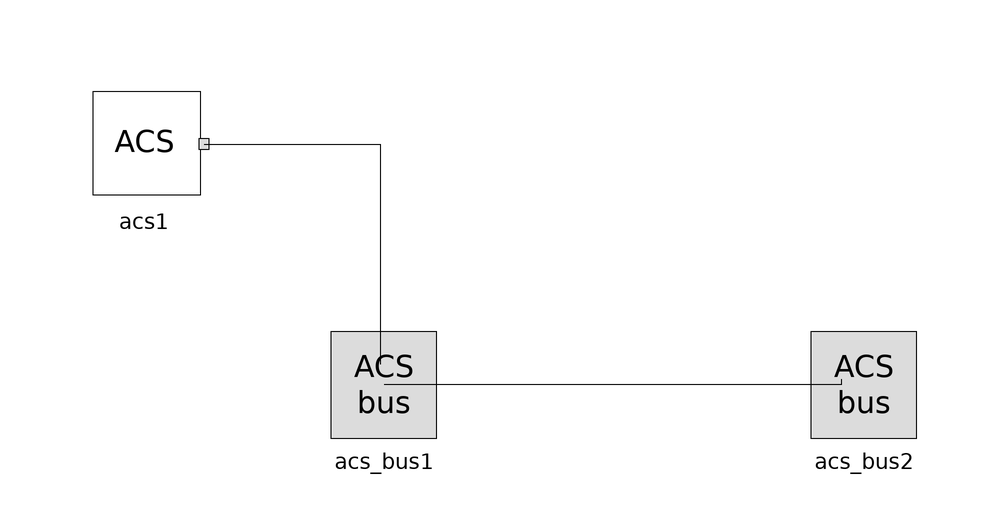

Above is the diagram view of the following Modelica model: its components placed by their Placement annotations and its connect equations drawn as lines.

model busexample
				satcomponents.AOCS.ctrl.ACS_bus acs_bus1 annotation(Placement(
					visible=true,
					transformation(
						origin={-40,0},
						extent={{-10,-10},{10,10}},
						rotation=0),
					iconTransformation(
						origin={-40,0},
						extent={{-10,-10},{10,10}},
						rotation=0)));
				satcomponents.AOCS.ctrl.ACS_bus acs_bus2 annotation(Placement(
					visible=true,
					transformation(
						origin={40,0},
						extent={{-10,-10},{10,10}},
						rotation=0),
					iconTransformation(
						origin={40,0},
						extent={{-10,-10},{10,10}},
						rotation=0)));
				satcomponents.AOCS.ctrl.ACS acs1 annotation(Placement(
					visible=true,
					transformation(
						origin={-80,40},
						extent={{-10,-10},{10,10}},
						rotation=0)));
				equation
					connect(acs_bus1,acs_bus2) annotation(Line(points = {{-40,0},{36.2892,0},{36.2892,0.818554},{36.2892,0.818554}}));
					connect(acs1.acs_bus,acs_bus1) annotation(Line(points = {{-70,40},{-40.6548,40},{-40.6548,3.27422},{-40.6548,3.27422}}));
				annotation(
					Icon(coordinateSystem(
						extent={{-100,-100},{100,100}},
						preserveAspectRatio=true,
						initialScale=0.1,
						grid={2,2})),
					Diagram(coordinateSystem(
						extent={{-100,-100},{100,100}},
						preserveAspectRatio=true,
						initialScale=0.1,
						grid={2,2})));
			end busexample;